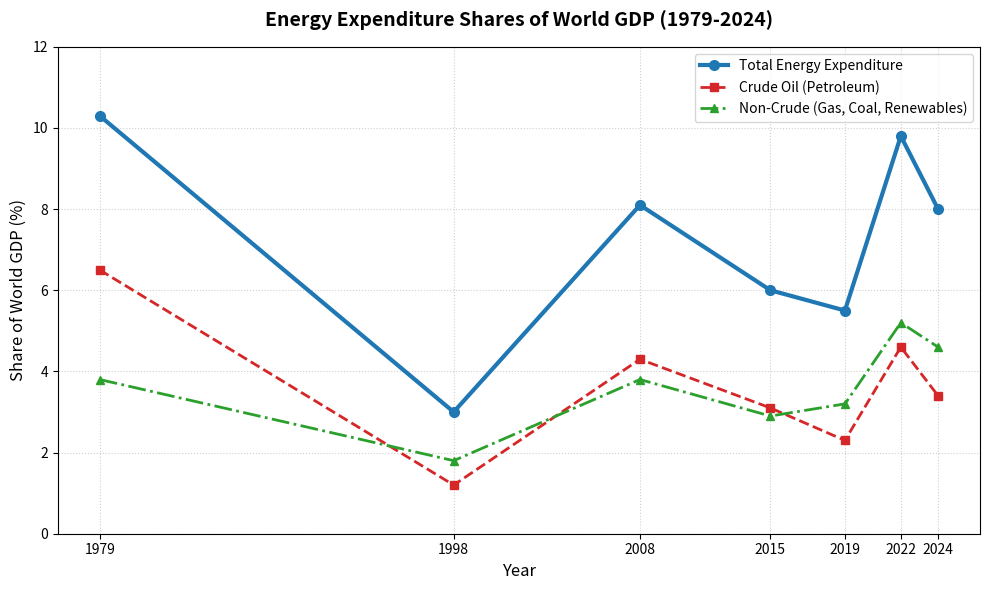

This chart was generated by the following Python code:
import matplotlib.pyplot as plt

# Dataset based on IEA and macroeconomic energy tracking studies
years = [1979, 1998, 2008, 2015, 2019, 2022, 2024]
total_gdp_share = [10.3, 3.0, 8.1, 6.0, 5.5, 9.8, 8.0]
crude_oil_share = [6.5, 1.2, 4.3, 3.1, 2.3, 4.6, 3.4]
non_crude_share = [3.8, 1.8, 3.8, 2.9, 3.2, 5.2, 4.6]

# Initialize the plot layout
plt.figure(figsize=(10, 6))

# Plot each data trend line
plt.plot(
    years,
    total_gdp_share,
    marker="o",
    label="Total Energy Expenditure",
    color="#1f77b4",
    linewidth=3,
    markersize=7,
)
plt.plot(
    years,
    crude_oil_share,
    marker="s",
    label="Crude Oil (Petroleum)",
    color="#d62728",
    linewidth=2,
    linestyle="--",
)
plt.plot(
    years,
    non_crude_share,
    marker="^",
    label="Non-Crude (Gas, Coal, Renewables)",
    color="#2ca02c",
    linewidth=2,
    linestyle="-.",
)

# Title and axis customization
plt.title(
    "Energy Expenditure Shares of World GDP (1979-2024)",
    fontsize=14,
    fontweight="bold",
    pad=15,
)
plt.xlabel("Year", fontsize=12)
plt.ylabel("Share of World GDP (%)", fontsize=12)

# Axis limits and grid properties
plt.ylim(0, 12)
plt.xticks(years)
plt.grid(True, linestyle=":", alpha=0.6)

# Display the legend
plt.legend(loc="upper right", frameon=True, shadow=False)

# Render and optimize layout
plt.tight_layout()
plt.show()
